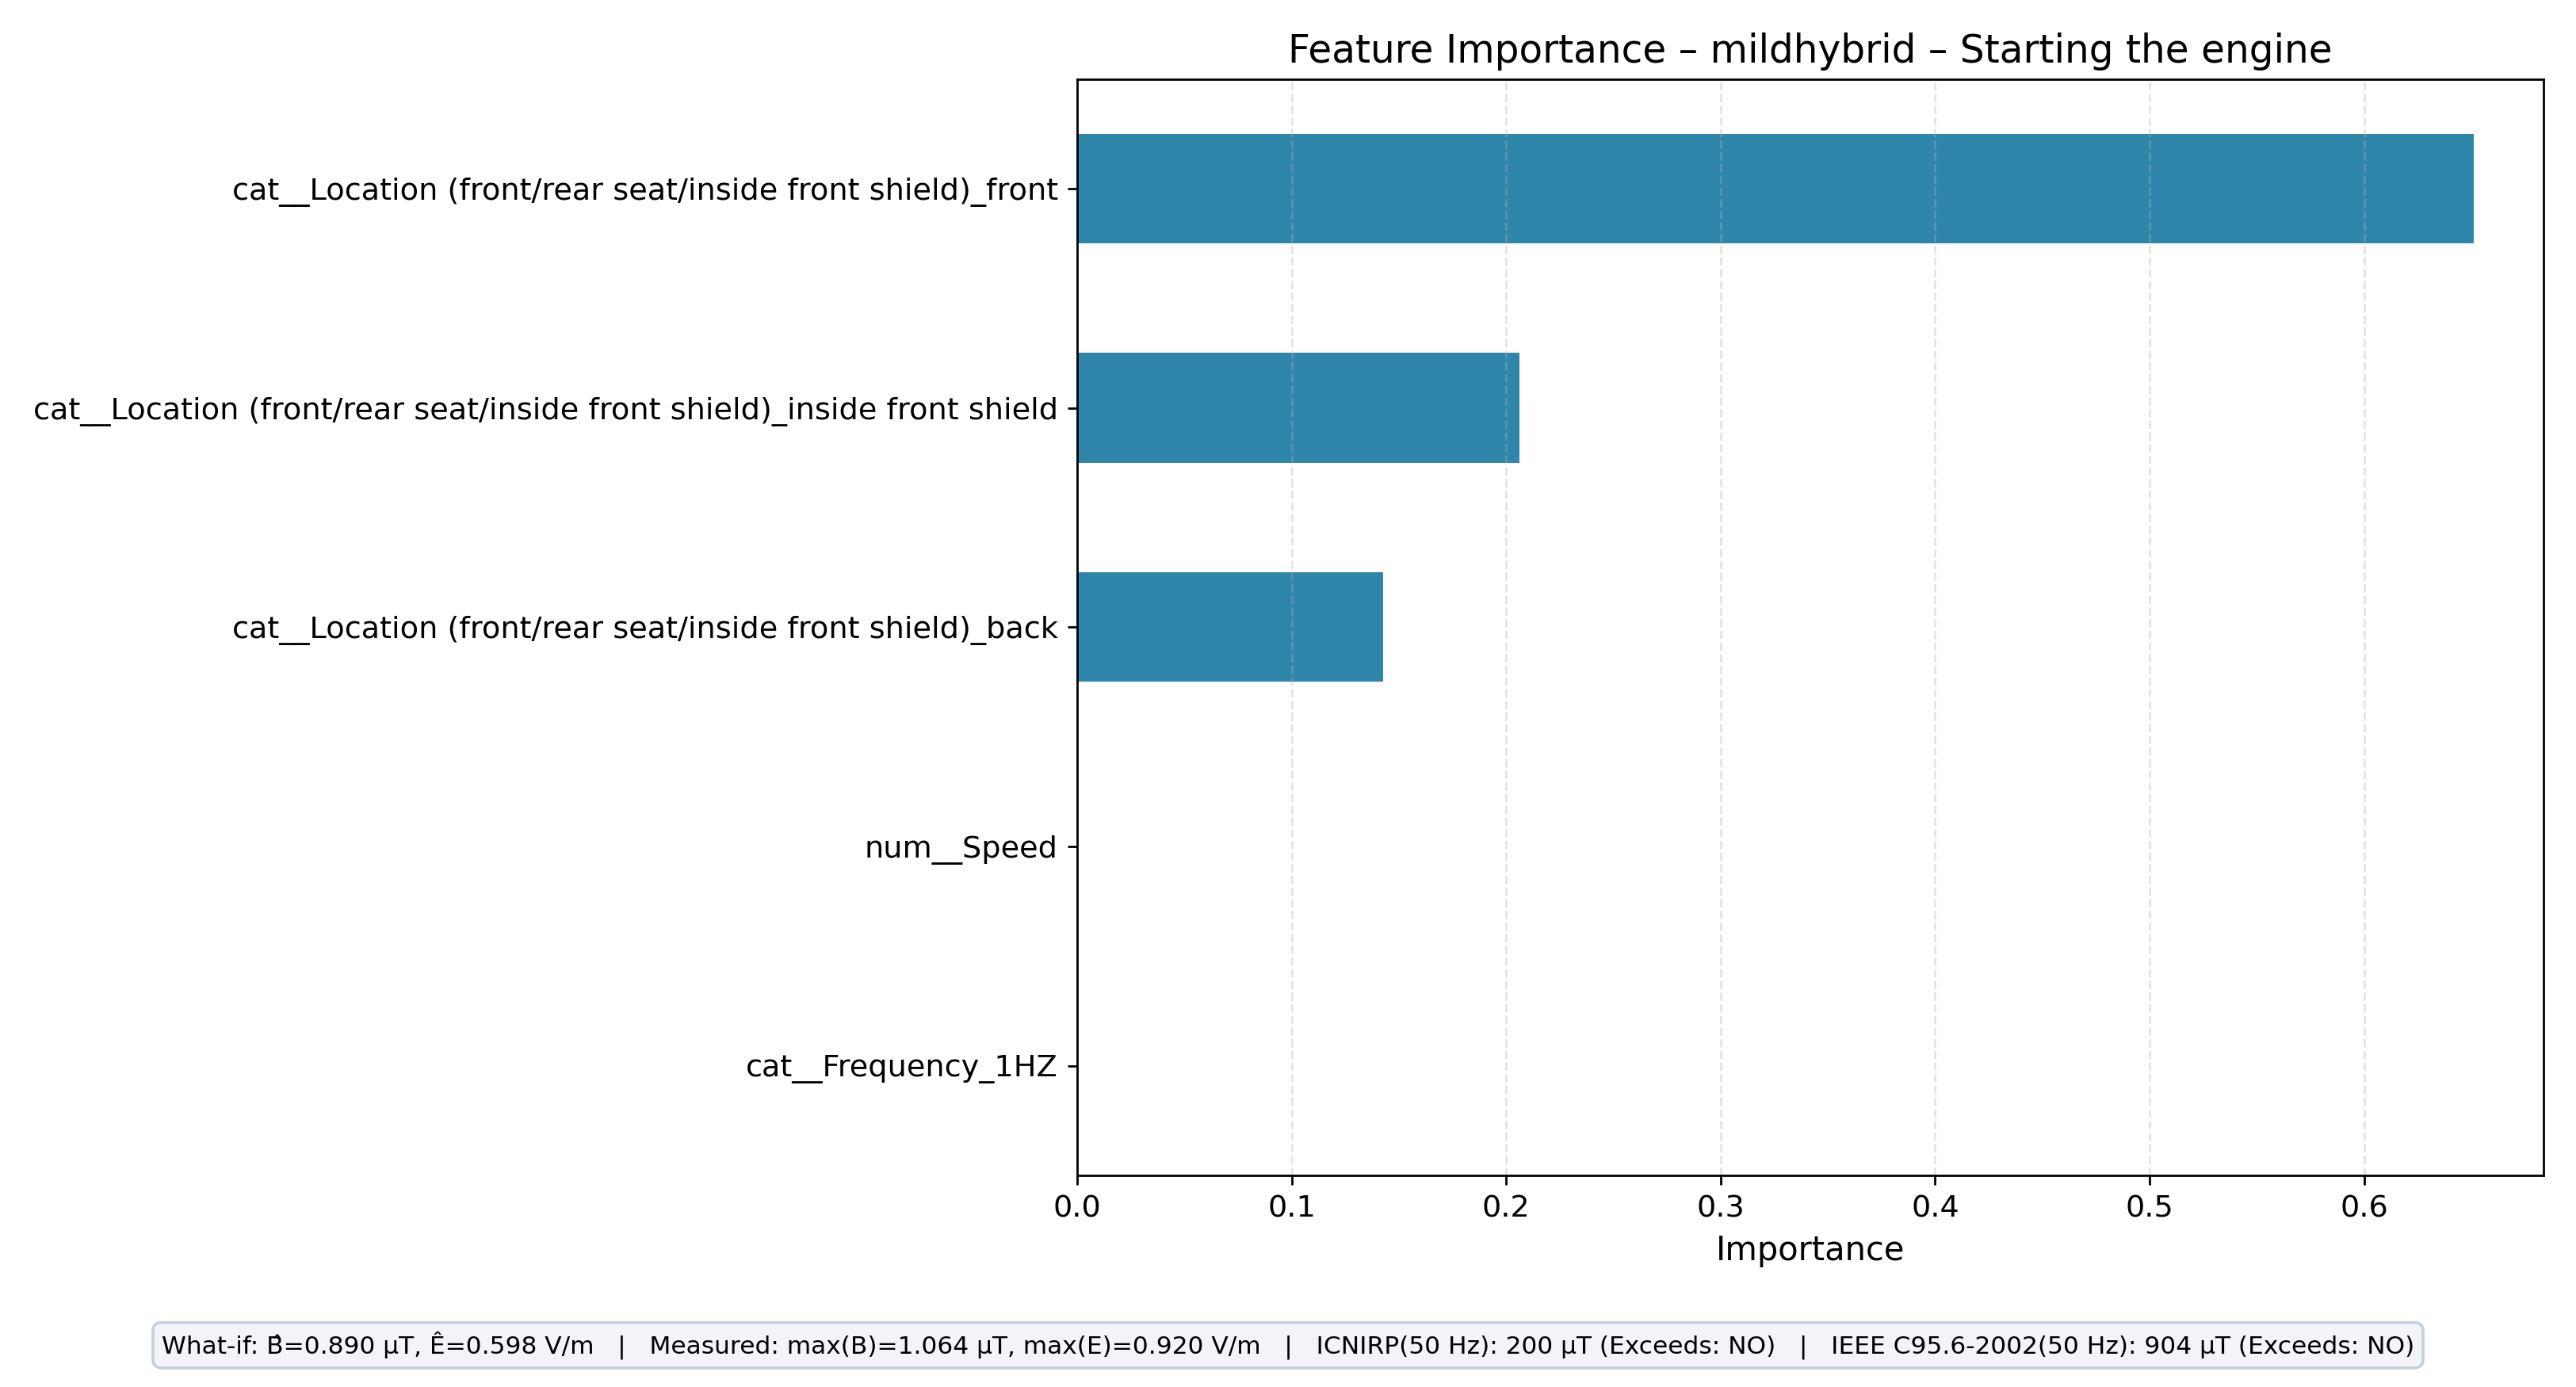

Data behind this chart, as committed beside it:
feature, importance
cat__Location (front/rear seat/inside fr…, 0.6511
cat__Location (front/rear seat/inside fr…, 0.2063
cat__Location (front/rear seat/inside fr…, 0.1426
cat__Frequency_1HZ, 0.0
num__Speed, 0.0
